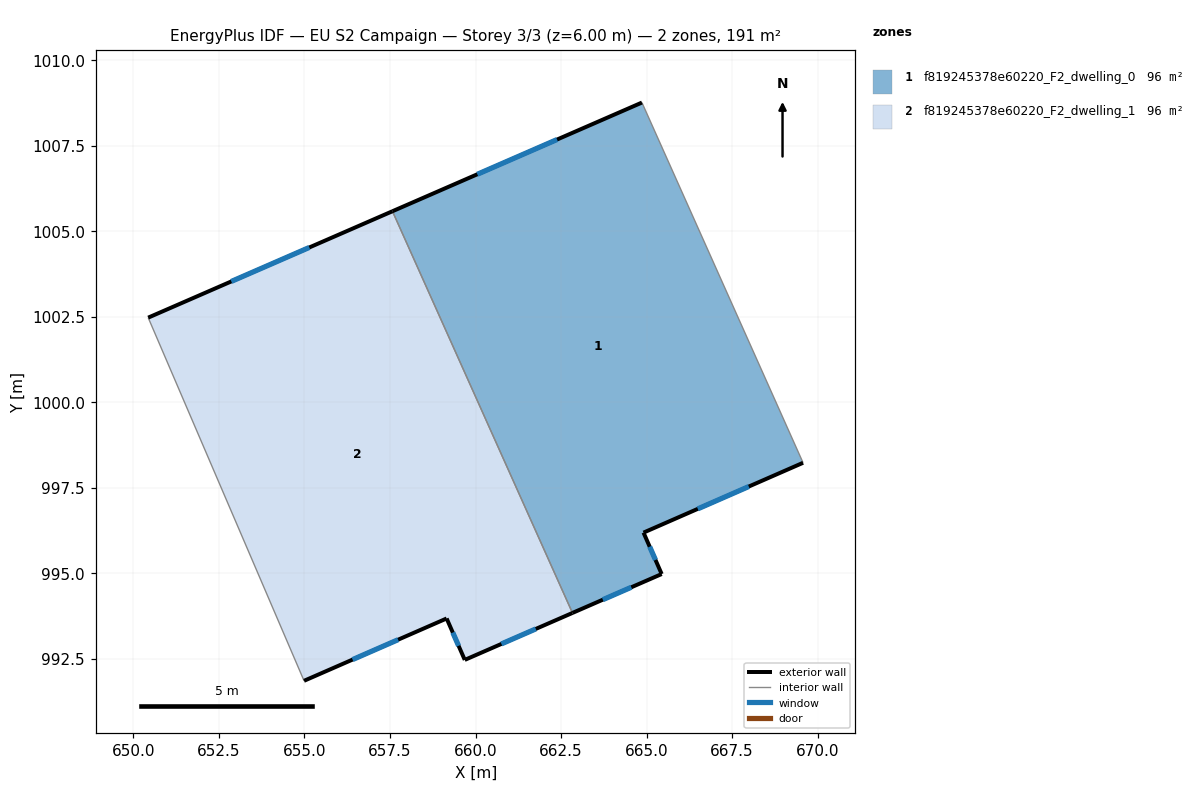
=== STOREY PLAN SPEC (per zone: floor XY polygon, exterior-wall plan segments, windows/doors) ===
zone 1: f819245378e60220_F2_dwelling_0  (95.5 m²)
  floor: (664.86, 1008.76) (669.57, 998.23) (664.91, 996.19) (665.44, 994.98) (662.83, 993.84) (657.57, 1005.58)
  exterior wall: (664.86, 1008.76) – (657.57, 1005.58)  [8.0 m]
    window: (662.38, 1007.68) – (660.05, 1006.66)  [2.4 m²]
  exterior wall: (664.91, 996.19) – (669.57, 998.23)  [5.1 m]
    window: (666.50, 996.88) – (667.99, 997.54)  [1.6 m²]
  exterior wall: (665.44, 994.98) – (664.91, 996.19)  [1.3 m]
    window: (665.26, 995.39) – (665.09, 995.78)  [0.4 m²]
  exterior wall: (662.83, 993.84) – (665.44, 994.98)  [2.8 m]
    window: (663.72, 994.23) – (664.55, 994.59)  [0.9 m²]
  interior walls: 2
zone 2: f819245378e60220_F2_dwelling_1  (95.5 m²)
  floor: (657.57, 1005.58) (662.83, 993.84) (659.69, 992.47) (659.16, 993.68) (654.99, 991.86) (650.43, 1002.47)
  exterior wall: (657.57, 1005.58) – (650.43, 1002.47)  [7.8 m]
    window: (655.14, 1004.52) – (652.86, 1003.53)  [2.4 m²]
  exterior wall: (659.69, 992.47) – (662.83, 993.84)  [3.4 m]
    window: (660.76, 992.94) – (661.76, 993.37)  [1.1 m²]
  exterior wall: (659.16, 993.68) – (659.69, 992.47)  [1.3 m]
    window: (659.34, 993.27) – (659.50, 992.88)  [0.4 m²]
  exterior wall: (654.99, 991.86) – (659.16, 993.68)  [4.5 m]
    window: (656.41, 992.48) – (657.74, 993.06)  [1.4 m²]
  interior walls: 2

=== DERIVED (storey summary) ===
Building: EU S2 Campaign
Storey: 3 of 3  (floor level z = 6.00 m)
Storey gross floor area: 191.1 m²
Zones on this storey: 2
  - f819245378e60220_F2_dwelling_0: floor 95.5 m²; exterior wall 17.2 m (51.6 m²); 4 window(s) 5.3 m²; WWR 10.2%
  - f819245378e60220_F2_dwelling_1: floor 95.5 m²; exterior wall 17.1 m (51.3 m²); 4 window(s) 5.2 m²; WWR 10.2%
Zone adjacency (shared interzone walls):
  - f819245378e60220_F2_dwelling_0 ↔ f819245378e60220_F2_dwelling_1